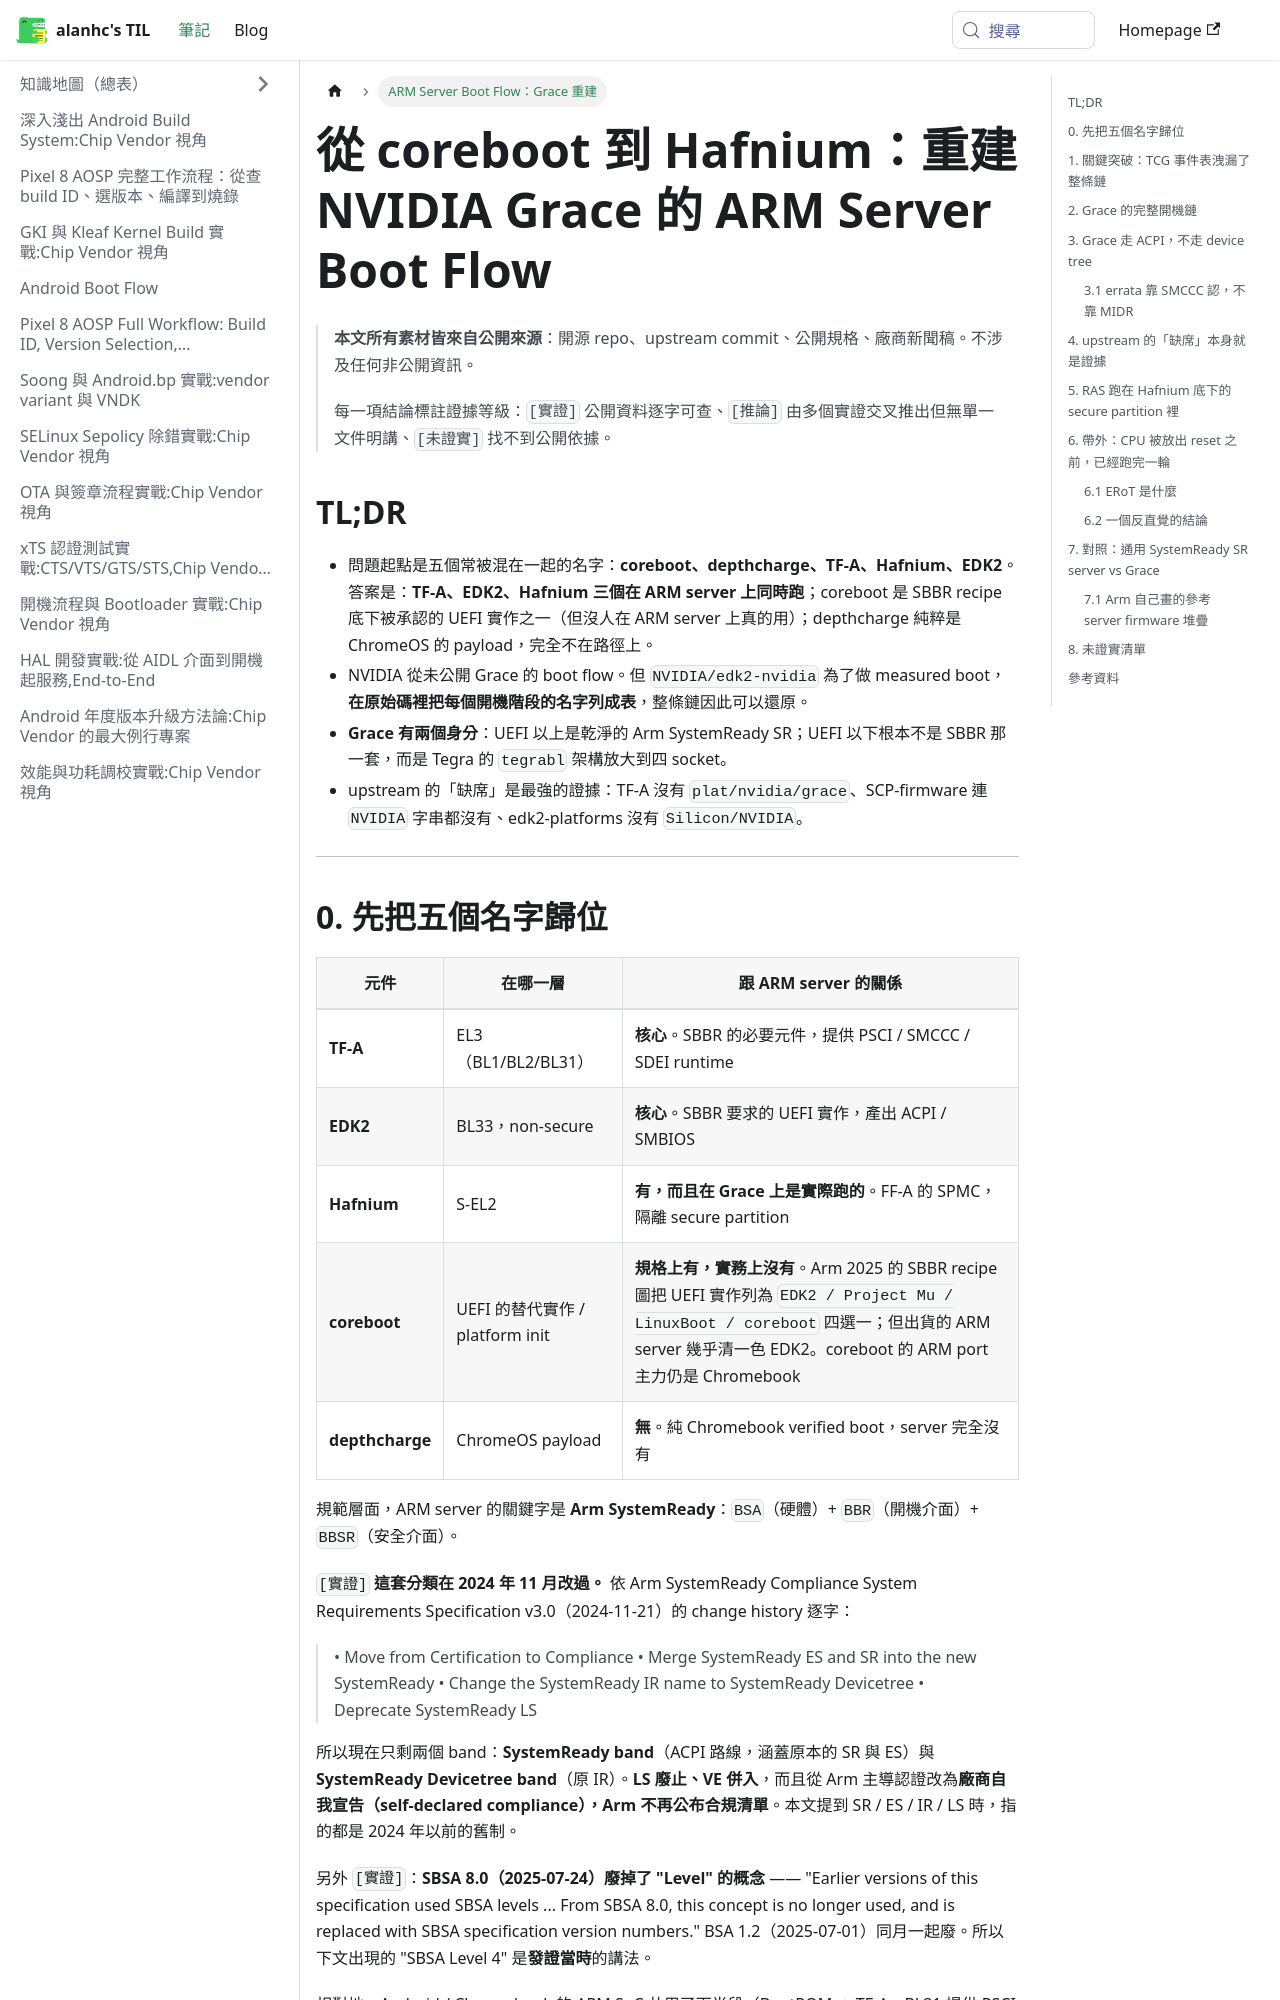

repository: alanhc/til · page: docs/arm-server-boot-flow-grace.html · generator: docusaurus

---
title: "從 coreboot 到 Hafnium：重建 NVIDIA Grace 的 ARM Server Boot Flow"
description: "coreboot、depthcharge、TF-A、Hafnium、EDK2 哪些真的出現在 ARM server 開機流程裡？用公開原始碼、upstream commit 與 OpenBMC 下游樹，把 NVIDIA Grace 的完整開機鏈重建出來。"
sidebar_label: "ARM Server Boot Flow：Grace 重建"
tags: [firmware, arm, boot, uefi, tf-a, hafnium, openbmc, nvidia]
date: 2026-09-05
---

# 從 coreboot 到 Hafnium：重建 NVIDIA Grace 的 ARM Server Boot Flow

> **本文所有素材皆來自公開來源**：開源 repo、upstream commit、公開規格、廠商新聞稿。不涉及任何非公開資訊。
>
> 每一項結論標註證據等級：`[實證]` 公開資料逐字可查、`[推論]` 由多個實證交叉推出但無單一文件明講、`[未證實]` 找不到公開依據。

## TL;DR

- 問題起點是五個常被混在一起的名字：**coreboot、depthcharge、TF-A、Hafnium、EDK2**。答案是：**TF-A、EDK2、Hafnium 三個在 ARM server 上同時跑**；coreboot 是 SBBR recipe 底下被承認的 UEFI 實作之一（但沒人在 ARM server 上真的用）；depthcharge 純粹是 ChromeOS 的 payload，完全不在路徑上。
- NVIDIA 從未公開 Grace 的 boot flow。但 `NVIDIA/edk2-nvidia` 為了做 measured boot，**在原始碼裡把每個開機階段的名字列成表**，整條鏈因此可以還原。
- **Grace 有兩個身分**：UEFI 以上是乾淨的 Arm SystemReady SR；UEFI 以下根本不是 SBBR 那一套，而是 Tegra 的 `tegrabl` 架構放大到四 socket。
- upstream 的「缺席」是最強的證據：TF-A 沒有 `plat/nvidia/grace`、SCP-firmware 連 `NVIDIA` 字串都沒有、edk2-platforms 沒有 `Silicon/NVIDIA`。

---

## 0. 先把五個名字歸位

| 元件 | 在哪一層 | 跟 ARM server 的關係 |
| --- | --- | --- |
| **TF-A** | EL3（BL1/BL2/BL31） | **核心**。SBBR 的必要元件，提供 PSCI / SMCCC / SDEI runtime |
| **EDK2** | BL33，non-secure | **核心**。SBBR 要求的 UEFI 實作，產出 ACPI / SMBIOS |
| **Hafnium** | S-EL2 | **有，而且在 Grace 上是實際跑的**。FF-A 的 SPMC，隔離 secure partition |
| **coreboot** | UEFI 的替代實作 / platform init | **規格上有，實務上沒有**。Arm 2025 的 SBBR recipe 圖把 UEFI 實作列為 `EDK2 / Project Mu / LinuxBoot / coreboot` 四選一；但出貨的 ARM server 幾乎清一色 EDK2。coreboot 的 ARM port 主力仍是 Chromebook |
| **depthcharge** | ChromeOS payload | **無**。純 Chromebook verified boot，server 完全沒有 |

規範層面，ARM server 的關鍵字是 **Arm SystemReady**：`BSA`（硬體）+ `BBR`（開機介面）+ `BBSR`（安全介面）。

`[實證]` **這套分類在 2024 年 11 月改過。** 依 Arm SystemReady Compliance System Requirements Specification v3.0（2024-11-21）的 change history 逐字：

> • Move from Certification to Compliance
> • Merge SystemReady ES and SR into the new SystemReady
> • Change the SystemReady IR name to SystemReady Devicetree
> • Deprecate SystemReady LS

所以現在只剩兩個 band：**SystemReady band**（ACPI 路線，涵蓋原本的 SR 與 ES）與 **SystemReady Devicetree band**（原 IR）。**LS 廢止、VE 併入**，而且從 Arm 主導認證改為**廠商自我宣告（self-declared compliance），Arm 不再公布合規清單**。本文提到 SR / ES / IR / LS 時，指的都是 2024 年以前的舊制。

另外 `[實證]`：**SBSA 8.0（2025-07-24）廢掉了 "Level" 的概念** —— "Earlier versions of this specification used SBSA levels ... From SBSA 8.0, this concept is no longer used, and is replaced with SBSA specification version numbers." BSA 1.2（2025-07-01）同月一起廢。所以下文出現的 "SBSA Level 4" 是**發證當時**的講法。

相對地，Android / Chromebook 的 ARM SoC 共用了下半段（BootROM → TF-A，BL31 提供 PSCI 給 kernel 做 CPU hotplug/suspend），差別在 BL33 換成 LK / U-Boot / depthcharge，且用 device tree 而非 ACPI。

---
